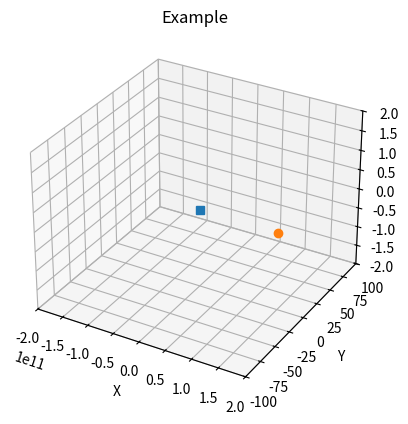

Generate this figure with matplotlib:
import numpy as np
from matplotlib import pyplot as plt
import matplotlib.animation as animation


def getforce(bigg, earthmass, sunmass, unitvector, magnitudevector):
    absoluteforce = (bigg * earthmass * sunmass)/np.square(magnitudevector)
    vectorforce = absoluteforce* -1 * (unitvector)
    return vectorforce

def getnextpositionandvelocity(earthpos, earthvel, timestep, a):
    nextpos = earthpos + (earthvel*timestep) + (0.5*a*(np.square(timestep)))
    nextvel = earthvel + a*timestep
    return nextpos, nextvel 

bigg = 6.6743e-11

earthstart = np.array([148.24e9,0,0])

earthmass = 5.972e24
earthstartvel = np.array([0,0,29.78e3])
sunmass = 1.989e30
sunpos = [0, 0, 0]

#vars that change
earthpos = earthstart
earthvel = earthstartvel


magnitudevector = np.linalg.norm(earthpos)
unitvector = earthpos / magnitudevector 
print(earthpos)
print(magnitudevector)


a = (getforce(bigg, earthmass, sunmass, unitvector, magnitudevector))/earthmass
print(a)



listofpositions = np.array([[148.24e9,0,0]])


for i in range(100000):
    earthpos, earthvel = getnextpositionandvelocity(earthpos, earthvel,1000, a)
    magnitudevector = np.linalg.norm(earthpos)
    unitvector = earthpos / magnitudevector 
    a = (getforce(bigg, earthmass, sunmass, unitvector, magnitudevector))/earthmass
    if (i % 10) == 0:
        
        listofpositions = np.concatenate((listofpositions, [earthpos]), axis=0)






fig = plt.figure()
ax = fig.add_subplot(projection='3d')


ax.set_xlim3d(-2e11, 2e11)
ax.set_ylim3d(-100, 100)
ax.set_zlim3d(-2e11, 2e11)

# first position for the moving point, has a line that shows the full trajectory
ax.plot(0,0,0, marker = "s")
point, = ax.plot([listofpositions[0][0]],[listofpositions[0][1]],[listofpositions[0][2]], marker="o" )

#updates the position of the point based on the frame, each frame gives the next value in the x, y and z axis
i=0
def update_point(n, xyz, i,  point):
    if(n%3 == 0):
        i = n 
    if(n%3 == 1):
        i = n+2
    if(n%3==2):
        i = n + 1 

    print([xyz[i][0]],[xyz[i+1][1]])
    point.set_data([xyz[i][0]],[xyz[i+1][1]])
    point.set_3d_properties([xyz[i+2][2]])
    
    return 0

# Add labels to axis and graph title 
ax.set_title('Example')
ax.set_xlabel('X')
ax.set_ylabel('Y')
ax.set_zlabel('Z')

# Show

ani=animation.FuncAnimation(fig, update_point,interval = 0.001, frames = 10000000, fargs=(listofpositions, i, point))

plt.show()










    

